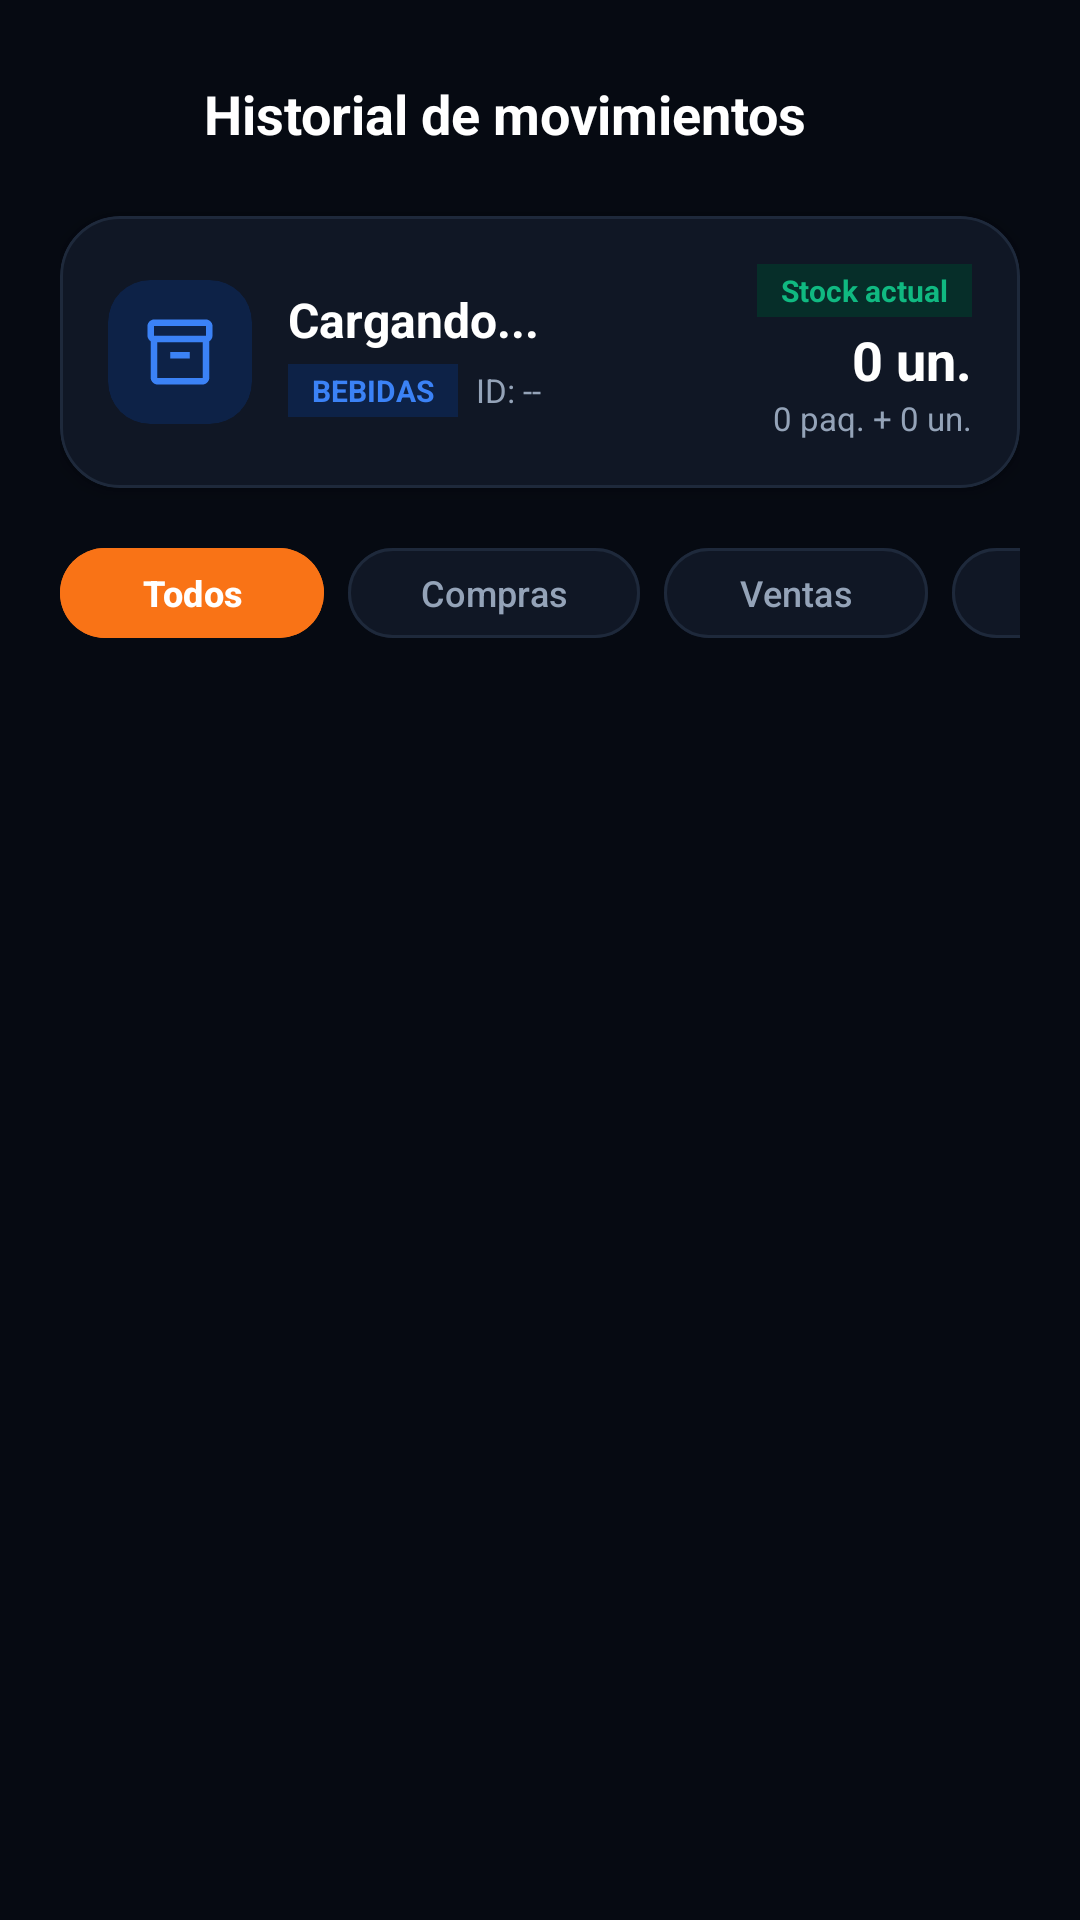

Reconstruct the res/layout file that produces this screen, plus the resources it refers to.
<!-- AndroidManifest.xml: application theme Theme.Adisanappandroid -->
<!-- res/layout/dialog_movimientos_inventario.xml -->
<?xml version="1.0" encoding="utf-8"?>
<LinearLayout xmlns:android="http://schemas.android.com/apk/res/android"
    xmlns:app="http://schemas.android.com/apk/res-auto"
    android:layout_width="match_parent"
    android:layout_height="wrap_content"
    android:background="#060A12"
    android:orientation="vertical"
    android:padding="20dp">

    
    <RelativeLayout
        android:layout_width="match_parent"
        android:layout_height="wrap_content"
        android:layout_marginBottom="16dp">

        <ImageView
            android:id="@+id/btnCerrarMovimientos"
            android:layout_width="36dp"
            android:layout_height="36dp"
            android:layout_centerVertical="true"
            android:background="?attr/selectableItemBackgroundBorderless"
            android:contentDescription="Volver"
            android:padding="6dp"
            android:rotation="180"
            android:src="@drawable/ic_chevron_right"
            app:tint="@color/white" />

        <TextView
            android:id="@+id/tvTitleMovimientos"
            android:layout_width="wrap_content"
            android:layout_height="wrap_content"
            android:layout_centerVertical="true"
            android:layout_marginStart="12dp"
            android:layout_toEndOf="@id/btnCerrarMovimientos"
            android:text="Historial de movimientos"
            android:textColor="@color/white"
            android:textSize="18sp"
            android:textStyle="bold" />
    </RelativeLayout>

    
    <com.google.android.material.card.MaterialCardView
        android:layout_width="match_parent"
        android:layout_height="wrap_content"
        android:layout_marginBottom="16dp"
        app:cardBackgroundColor="#101725"
        app:cardCornerRadius="20dp"
        app:cardElevation="4dp"
        app:strokeColor="#1E293B"
        app:strokeWidth="1dp">

        <RelativeLayout
            android:layout_width="match_parent"
            android:layout_height="wrap_content"
            android:padding="16dp">

            <com.google.android.material.card.MaterialCardView
                android:id="@+id/cardIconMovHeader"
                android:layout_width="48dp"
                android:layout_height="48dp"
                android:layout_centerVertical="true"
                app:cardBackgroundColor="#0D2247"
                app:cardCornerRadius="14dp"
                app:cardElevation="0dp"
                app:strokeWidth="0dp">

                <ImageView
                    android:layout_width="26dp"
                    android:layout_height="26dp"
                    android:layout_gravity="center"
                    android:contentDescription="Producto"
                    android:src="@drawable/ic_box"
                    app:tint="#3B82F6" />
            </com.google.android.material.card.MaterialCardView>

            <LinearLayout
                android:layout_width="match_parent"
                android:layout_height="wrap_content"
                android:layout_centerVertical="true"
                android:layout_marginStart="12dp"
                android:layout_toStartOf="@id/layoutStockActualHeader"
                android:layout_toEndOf="@id/cardIconMovHeader"
                android:orientation="vertical">

                <TextView
                    android:id="@+id/tvSubtitleMovimientos"
                    android:layout_width="wrap_content"
                    android:layout_height="wrap_content"
                    android:text="Cargando..."
                    android:textColor="@color/white"
                    android:textSize="16sp"
                    android:textStyle="bold" />

                <LinearLayout
                    android:layout_width="wrap_content"
                    android:layout_height="wrap_content"
                    android:layout_marginTop="4dp"
                    android:gravity="center_vertical"
                    android:orientation="horizontal">

                    <TextView
                        android:id="@+id/tvCategoriaMovimientos"
                        android:layout_width="wrap_content"
                        android:layout_height="wrap_content"
                        android:layout_marginEnd="6dp"
                        android:background="#0D2247"
                        android:paddingHorizontal="8dp"
                        android:paddingVertical="2dp"
                        android:text="BEBIDAS"
                        android:textColor="#3B82F6"
                        android:textSize="10sp"
                        android:textStyle="bold" />

                    <TextView
                        android:id="@+id/tvMovIdProducto"
                        android:layout_width="wrap_content"
                        android:layout_height="wrap_content"
                        android:text="ID: --"
                        android:textColor="#94A3B8"
                        android:textSize="11sp" />
                </LinearLayout>
            </LinearLayout>

            <LinearLayout
                android:id="@+id/layoutStockActualHeader"
                android:layout_width="wrap_content"
                android:layout_height="wrap_content"
                android:layout_alignParentEnd="true"
                android:layout_centerVertical="true"
                android:gravity="end"
                android:orientation="vertical">

                <TextView
                    android:id="@+id/tvBadgeStockActual"
                    android:layout_width="wrap_content"
                    android:layout_height="wrap_content"
                    android:background="#062E29"
                    android:paddingHorizontal="8dp"
                    android:paddingVertical="2dp"
                    android:text="Stock actual"
                    android:textColor="#10B981"
                    android:textSize="10sp"
                    android:textStyle="bold" />

                <TextView
                    android:id="@+id/tvMovStockActualVal"
                    android:layout_width="wrap_content"
                    android:layout_height="wrap_content"
                    android:layout_marginTop="2dp"
                    android:text="0 un."
                    android:textColor="@color/white"
                    android:textSize="18sp"
                    android:textStyle="bold" />

                <TextView
                    android:id="@+id/tvMovDesgloseStock"
                    android:layout_width="wrap_content"
                    android:layout_height="wrap_content"
                    android:text="0 paq. + 0 un."
                    android:textColor="#94A3B8"
                    android:textSize="11sp" />
            </LinearLayout>

        </RelativeLayout>
    </com.google.android.material.card.MaterialCardView>

    
    <HorizontalScrollView
        android:layout_width="match_parent"
        android:layout_height="wrap_content"
        android:layout_marginBottom="16dp"
        android:overScrollMode="never"
        android:scrollbars="none">

        <LinearLayout
            android:layout_width="wrap_content"
            android:layout_height="wrap_content"
            android:orientation="horizontal">

            <com.google.android.material.button.MaterialButton
                android:id="@+id/chipTodosMov"
                style="@style/Widget.Material3.Button"
                android:layout_width="wrap_content"
                android:layout_height="38dp"
                android:layout_marginEnd="8dp"
                android:backgroundTint="#F97316"
                android:text="Todos"
                android:textColor="@color/white"
                android:textSize="12sp"
                android:textStyle="bold"
                app:cornerRadius="18dp" />

            <com.google.android.material.button.MaterialButton
                android:id="@+id/chipComprasMov"
                style="@style/Widget.Material3.Button.OutlinedButton"
                android:layout_width="wrap_content"
                android:layout_height="38dp"
                android:layout_marginEnd="8dp"
                android:backgroundTint="#101725"
                android:text="Compras"
                android:textColor="#94A3B8"
                android:textSize="12sp"
                app:cornerRadius="18dp"
                app:strokeColor="#1E293B" />

            <com.google.android.material.button.MaterialButton
                android:id="@+id/chipVentasMov"
                style="@style/Widget.Material3.Button.OutlinedButton"
                android:layout_width="wrap_content"
                android:layout_height="38dp"
                android:layout_marginEnd="8dp"
                android:backgroundTint="#101725"
                android:text="Ventas"
                android:textColor="#94A3B8"
                android:textSize="12sp"
                app:cornerRadius="18dp"
                app:strokeColor="#1E293B" />

            <com.google.android.material.button.MaterialButton
                android:id="@+id/chipAjustesMov"
                style="@style/Widget.Material3.Button.OutlinedButton"
                android:layout_width="wrap_content"
                android:layout_height="38dp"
                android:layout_marginEnd="8dp"
                android:backgroundTint="#101725"
                android:text="Ajustes"
                android:textColor="#94A3B8"
                android:textSize="12sp"
                app:cornerRadius="18dp"
                app:strokeColor="#1E293B" />

            <com.google.android.material.button.MaterialButton
                android:id="@+id/chipReversionesMov"
                style="@style/Widget.Material3.Button.OutlinedButton"
                android:layout_width="wrap_content"
                android:layout_height="38dp"
                android:backgroundTint="#101725"
                android:text="Reversiones"
                android:textColor="#94A3B8"
                android:textSize="12sp"
                app:cornerRadius="18dp"
                app:strokeColor="#1E293B" />
        </LinearLayout>
    </HorizontalScrollView>

    
    <FrameLayout
        android:layout_width="match_parent"
        android:layout_height="380dp">

        <ProgressBar
            android:id="@+id/pbLoadingMovimientos"
            android:layout_width="48dp"
            android:layout_height="48dp"
            android:layout_gravity="center"
            android:indeterminateTint="#2563EB"
            android:visibility="gone" />

        <androidx.recyclerview.widget.RecyclerView
            android:id="@+id/rvMovimientos"
            android:layout_width="match_parent"
            android:layout_height="match_parent"
            android:clipToPadding="false"
            android:paddingBottom="12dp" />

        <TextView
            android:id="@+id/tvSinMovimientos"
            android:layout_width="match_parent"
            android:layout_height="wrap_content"
            android:layout_gravity="center"
            android:gravity="center"
            android:padding="24dp"
            android:text="No hay movimientos registrados"
            android:textColor="#94A3B8"
            android:textSize="14sp"
            android:visibility="gone" />

    </FrameLayout>

</LinearLayout>
<!-- resources referenced by this layout -->
<resources>
  <color name="white">#FFFFFFFF</color>
  <!-- drawable ic_box (drawable) -->
  <?xml version="1.0" encoding="utf-8"?>
  <vector xmlns:android="http://schemas.android.com/apk/res/android"
      android:width="24dp"
      android:height="24dp"
      android:viewportWidth="24"
      android:viewportHeight="24">
      <path
          android:fillColor="#FF000000"
          android:pathData="M20,2H4C3,2 2,2.9 2,4v3.01c0,0.72 0.43,1.34 1,1.69V20c0,1.1 1.1,2 2,2h14c0.9,0 2,-0.9 2,-2V8.7c0.57,-0.35 1,-0.97 1,-1.69V4C22,2.9 21,2 20,2zM19,20H5V9h14V20zM20,7H4V4h16V7zM9,12h6v2H9z" />
  </vector>
  <style name="Theme.Adisanappandroid" parent="Base.Theme.Adisanappandroid" />
  <color name="blue_primary">#2563EB</color>
  <color name="blue_primary_dark">#1E3A8A</color>
  <color name="accent_blue_bg_on">#DBEAFE</color>
  <color name="blue_soft">#3B82F6</color>
  <color name="blue_light">#0D2247</color>
  <color name="accent_teal">#14B8A6</color>
  <color name="accent_red">#EF4444</color>
  <color name="accent_red_bg">#3B1111</color>
  <color name="screen_bg">#060A12</color>
  <color name="text_primary">#F1F5F9</color>
  <color name="card_bg">#111827</color>
  <color name="text_secondary">#94A3B8</color>
  <color name="outline">#334155</color>
  <color name="border_color">#1E293B</color>
  <color name="surface_low">#0F172A</color>
  <color name="surface_mid">#111827</color>
  <color name="surface_high">#1E293B</color>
  <style name="Widget.Adisan.BottomNavigation" parent="Widget.Material3.BottomNavigationView">
          <item name="itemActiveIndicatorStyle">@style/Widget.Adisan.BottomNavigation.Indicador</item>
      </style>
  <style name="ThemeOverlay.Adisan.AlertDialog" parent="ThemeOverlay.Material3.MaterialAlertDialog">
          <item name="colorPrimary">@color/blue_soft</item>
          <item name="colorSurface">@color/card_bg</item>
          <item name="colorSurfaceContainerHigh">@color/card_bg</item>
          <item name="colorOnSurface">@color/text_primary</item>
          <item name="colorOnSurfaceVariant">@color/text_secondary</item>
          <item name="shapeAppearanceOverlay">@style/ShapeAppearance.Adisan.Dialog</item>
      </style>
  <style name="ThemeOverlay.Adisan.BottomSheet" parent="ThemeOverlay.Material3.BottomSheetDialog">
          <item name="colorSurface">@color/card_bg</item>
          <item name="colorSurfaceContainerLow">@color/card_bg</item>
      </style>
  <style name="Widget.Adisan.BottomNavigation.Indicador" parent="Widget.Material3.BottomNavigationView.ActiveIndicator">
          <item name="android:color">#332563EB</item>
      </style>
  <style name="ShapeAppearance.Adisan.Dialog" parent="">
          <item name="cornerFamily">rounded</item>
          <item name="cornerSize">20dp</item>
      </style>
</resources>
